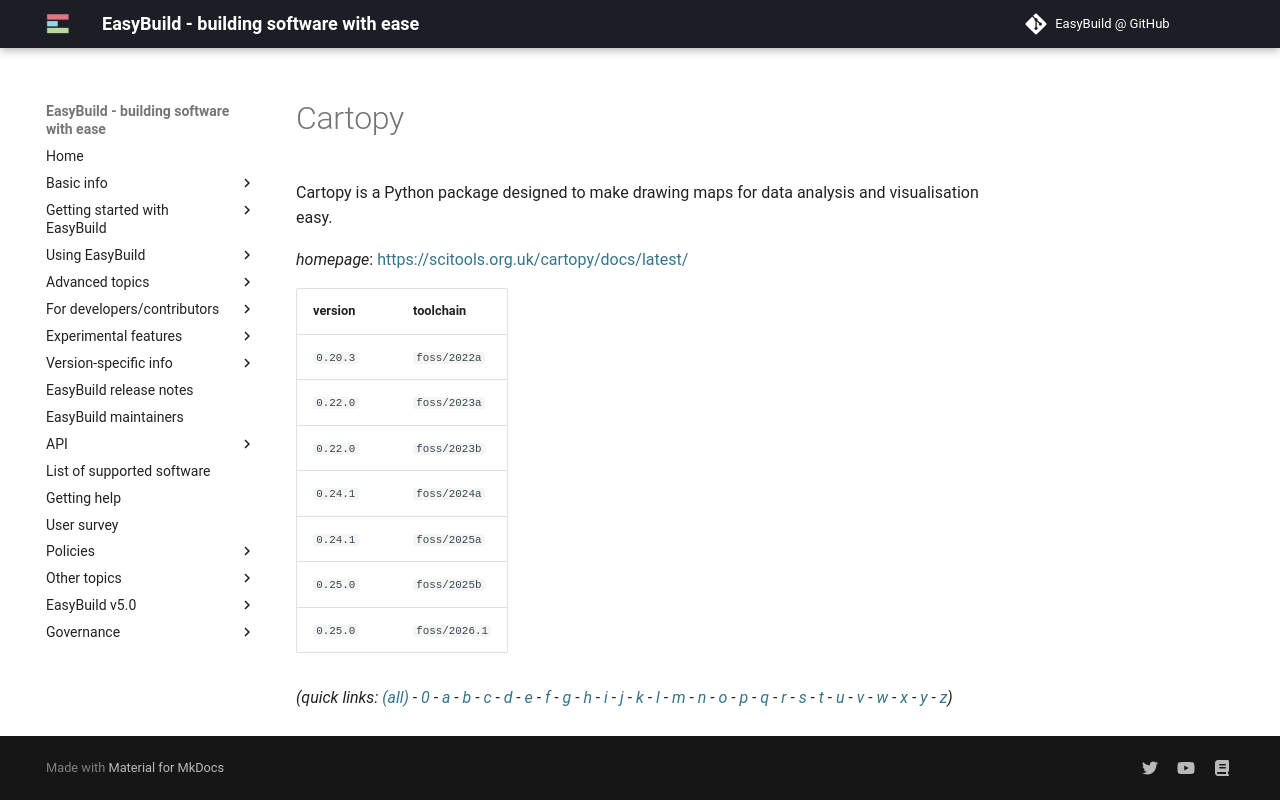

repository: easybuilders/easybuild-docs · page: version-specific/supported-software/c/Cartopy/index.html · generator: mkdocs

---
search:
  boost: 0.5
---
# Cartopy

Cartopy is a Python package designed to make drawing maps for data analysis and visualisation easy.

*homepage*: <https://scitools.org.uk/cartopy/docs/latest/>

version | toolchain
--------|----------
``0.20.3`` | ``foss/2022a``
``0.22.0`` | ``foss/2023a``
``0.22.0`` | ``foss/2023b``
``0.24.1`` | ``foss/2024a``
``0.24.1`` | ``foss/2025a``
``0.25.0`` | ``foss/2025b``
``0.25.0`` | ``foss/2026.1``


*(quick links: [(all)](../index.md) - [0](../0/index.md) - [a](../a/index.md) - [b](../b/index.md) - [c](../c/index.md) - [d](../d/index.md) - [e](../e/index.md) - [f](../f/index.md) - [g](../g/index.md) - [h](../h/index.md) - [i](../i/index.md) - [j](../j/index.md) - [k](../k/index.md) - [l](../l/index.md) - [m](../m/index.md) - [n](../n/index.md) - [o](../o/index.md) - [p](../p/index.md) - [q](../q/index.md) - [r](../r/index.md) - [s](../s/index.md) - [t](../t/index.md) - [u](../u/index.md) - [v](../v/index.md) - [w](../w/index.md) - [x](../x/index.md) - [y](../y/index.md) - [z](../z/index.md))*
